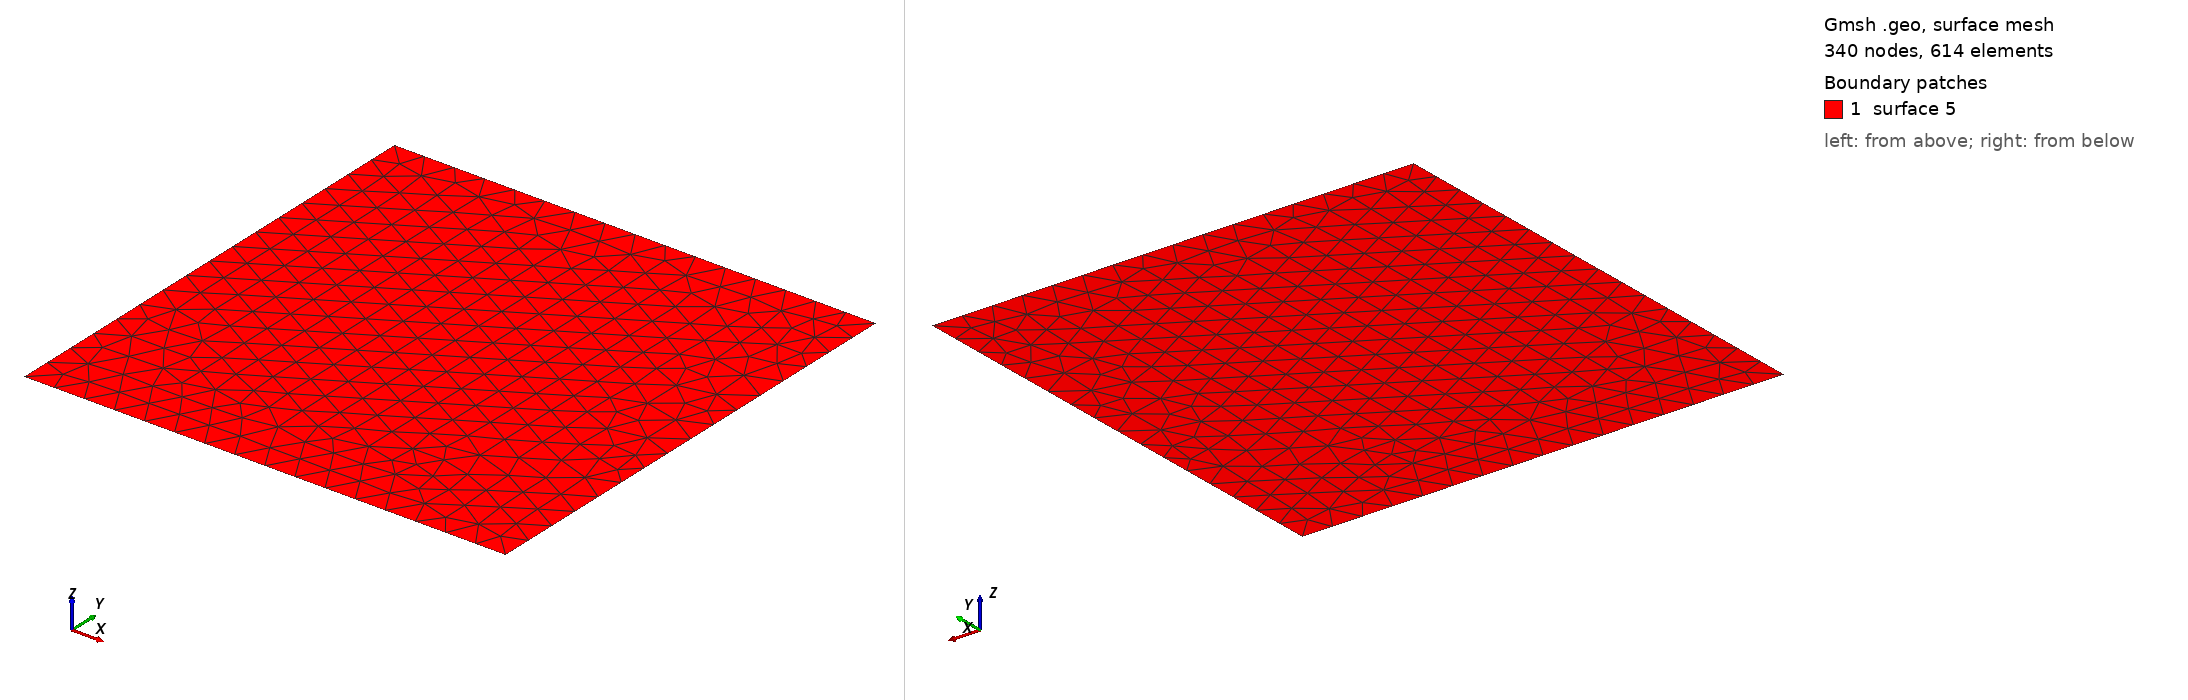

Gmsh geometry script, surface-meshed: 340 nodes, 614 surface elements. Boundary patches (legend numbers): 1 surface 5. Left view from above one corner, right view from below the opposite corner. The script declares no physical surfaces, so the legend lists its geometric surfaces. The drawing asked Gmsh for element sizes between 1% and 20% of the model's largest extent; the script's own settings can give other sizes.

=== m00.geo (drawn) ===
Point(1) = {-8.000000, 8.000000, 0, 1.0};
Point(2) = {-8.000000, -8.000000, 0, 1.0};
Point(3) = {8.000000, -8.000000, 0, 1.0};
Point(4) = {8.000000, 8.000000, 0, 1.0};

Line(1) = {2, 1};
Line(2) = {1, 4};
Line(3) = {4, 3};
Line(4) = {3, 2};
Line Loop(1) = {2, 3, 4, 1};
Plane Surface(5) = {1};
